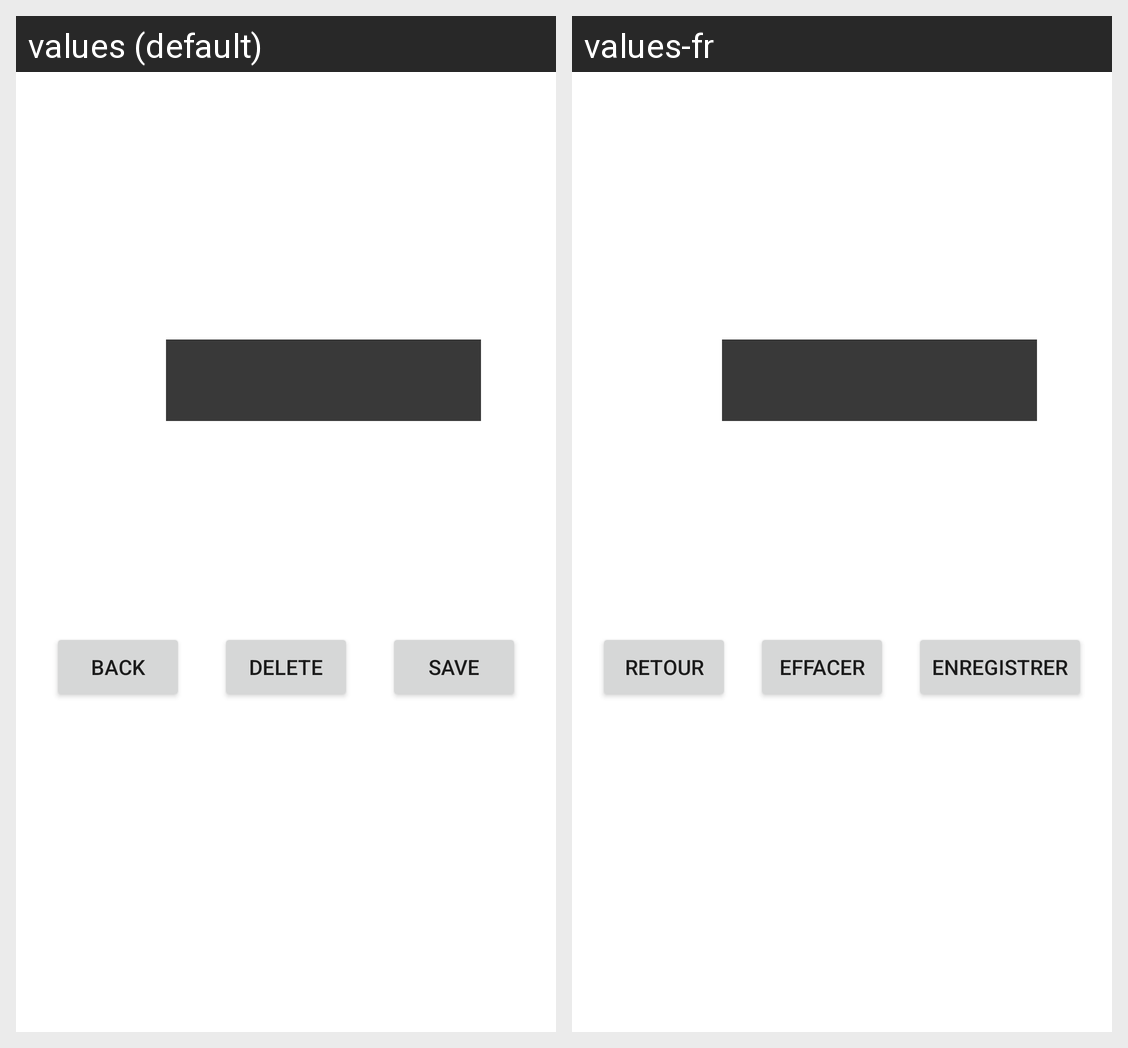

For this localized Android screen grid, give each drawn string resource with its value in every locale shown.
Android screen res/layout/fragment_modifier_element.xml rendered under 2 locales, left to right: values (default), values-fr. Device: Nexus 5 (rendered at 1080×1920; each locale shown at half size, 540×960, under a caption strip naming it); theme Theme.FortniteTool.
Strings drawn on this screen, with the default value and each locale's value (text and hints the layout hard-codes, and strings that could not be matched under every locale, appear in the picture but are not listed):

enregistrer
  values: Save
  values-fr: Enregistrer

effacer
  values: Delete
  values-fr: Effacer

back
  values: Back
  values-fr: Retour
